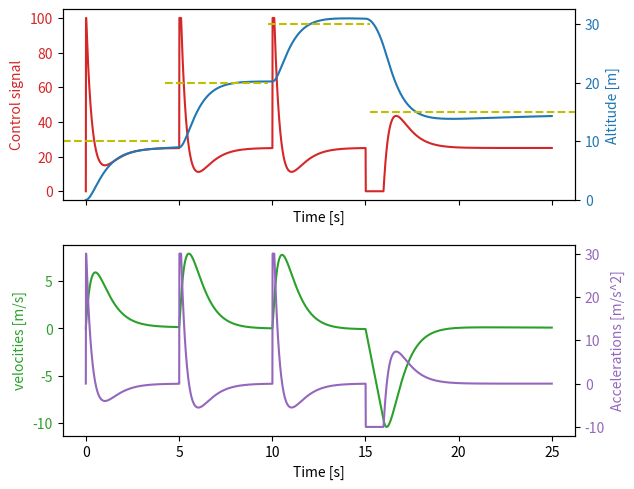

This figure's Python source:
import math, time, csv, json
from pathlib import Path
import matplotlib

# comment line below when only running this file.
# but when its used on the website it has to be there
# matplotlib.use('Agg')


import matplotlib.pyplot as plt

PLOT_FOLDER = Path("plots")
DATA_FOLDER = Path("data")

# DRONE
GRAVITY = 10  # m/s^2
DRONE_MASS = 1  # kg

CONTROL_SIGNAL_MAX = 100
MAX_ENGINE_FORCE = 40  # N
MAX_FLIGHT_ALTITUDE = 1000  # m

# TARGET_ALTITUDE = 10  # m

SAMPLING_PERIOD = 0.01  # s
SIMULATION_TIME = 1 * 25  # s

SIGNAL_AMPLIFICATION = 10  # regulates the proportional part
DOUBLING_TIME = 10  # s regulates integral part
LEAD_TIME = 1  # s  regulates differential part

TARGET_ALTITUDES = [(0, 10), (5, 20), (10, 30), (15, 15)]


def simulate_drone(max_engine_force, gravity, max_flight_altitude, drone_mass,
                   sampling_period, simulation_time,
                   signal_amplification, control_signal_max, target_altitudes_orig, doubling_time, lead_time):
    target_altitudes = target_altitudes_orig.copy()
    target_altitude = target_altitudes[0][1]
    target_altitudes.pop(0)

    time_elapsed = 0  # s
    current_altitude = 0  # m
    current_velocity = 0
    current_acceleration = 0
    difference = target_altitude - current_altitude  # m
    control_signal = 0

    base_force = (gravity * drone_mass) * 0.

    time_samples = [time_elapsed]
    altitudes = [current_altitude]
    altitude_differences = [difference]
    signals = [control_signal]
    velocities = [current_velocity]
    accelerations = [current_acceleration]

    while time_elapsed < simulation_time:
        if len(target_altitudes) > 0 and time_elapsed > target_altitudes[0][0]:
            target_altitude = target_altitudes[0][1]
            target_altitudes.pop(0)

        # PID CONTROLLER
        difference = target_altitude - current_altitude

        proportional_part = altitude_differences[-1]  # proporcjonalna
        integral_part = (sampling_period / doubling_time) * sum(altitude_differences)  # calkowanie
        differential_part = (lead_time / sampling_period) * (difference - altitude_differences[-1])  # rozniczkowanie
        # print(proportional_part, integral_part, differential_part)

        control_signal = signal_amplification * (proportional_part + integral_part + differential_part)

        control_signal = max(min(control_signal, control_signal_max), 0)

        #  a + (b - a) * t.
        lifting_force = base_force + max_engine_force * (control_signal / control_signal_max)

        # SYSTEM SIMULATION
        current_acceleration = (lifting_force / drone_mass) - gravity
        current_velocity = current_acceleration * sampling_period + velocities[-1]
        current_altitude = velocities[-1] * sampling_period + altitudes[-1]

        current_altitude = max(current_altitude, 0)
        if current_altitude == 0:
            current_velocity = max(current_velocity, 0)

        # print(control_signal, lifting_force, current_altitude, current_acceleration, current_velocity )

        # DATA RECORDING
        time_elapsed += sampling_period

        altitudes.append(current_altitude)
        time_samples.append(time_elapsed)
        altitude_differences.append(difference)
        signals.append(control_signal)
        velocities.append(current_velocity)
        accelerations.append(current_acceleration)

    # QUALITY INDICATORS
    # because the target altitude changes those are not really reflacting reality
    final_error = target_altitude - current_altitude
    overshoot = ((max(altitudes) - target_altitude) / target_altitude) * 100  # %

    threshold = target_altitude * 0.05
    lower_bound = target_altitude - threshold
    upper_bound = target_altitude + threshold

    regulation_time = time_elapsed
    for i, level in enumerate(reversed(altitudes)):
        if level >= upper_bound or level <= lower_bound:
            regulation_time = time_elapsed - (i * sampling_period)
            break

    integral_regulation_accuracy_indicator = sampling_period * sum([abs(x) for x in altitude_differences])
    integral_regulation_accuracy_indicator_2 = sampling_period * sum([x * x for x in altitude_differences])

    integral_regulatory_cost_indicator = sampling_period * sum([abs(x) for x in signals])
    integral_regulatory_cost_indicator_2 = sampling_period * sum([x * x for x in signals])

    result = {
        "target_altitudes": target_altitudes_orig,
        "altitudes": altitudes,
        "time_samples": time_samples,
        "signals": signals,
        "velocities": velocities,
        "accelerations": accelerations,
        "simulation_time": simulation_time,
        "quality_indicators": {
            "final_error": round(final_error, 5),
            "overshoot": round(overshoot, 1),
            "regulation_time": regulation_time,
            "Ie": round(integral_regulation_accuracy_indicator, 1),
            "Ie2": round(integral_regulation_accuracy_indicator_2, 1),
            "Iu": round(integral_regulatory_cost_indicator, 1),
            "Iu2": round(integral_regulatory_cost_indicator_2, 1)
        }}

    return result


def plot_save_water_levels(data, save_plot, plot_folder, data_folder):
    fig, (ax1, ax2_1) = plt.subplots(2, 1, sharex=True)

    color = 'tab:red'
    ax1.set_ylabel("Control signal", color=color)
    ax1.set_xlabel("Time [s]")

    ax1.plot(data["time_samples"], data["signals"], color=color)
    ax1.tick_params(axis='y', labelcolor=color)


    ax2 = ax1.twinx()  # instantiate a second axes that shares the same x-axis

    color = 'tab:blue'
    ax2.set_ylabel("Altitude [m]", color=color)
    ax2.plot(data["time_samples"], data["altitudes"], color=color)
    ax2.tick_params(axis='y', labelcolor=color)
    ax2.set_ylim(bottom=0)

    for (alt_time, altitude), (next_alt_time, next_altitude) in zip(data["target_altitudes"],
                                                                    data["target_altitudes"][1:]):
        begin = alt_time / data["simulation_time"]
        end = next_alt_time / data["simulation_time"]
        ax2.axhline(y=altitude, xmin=begin, xmax=end, color='y', linestyle='--')

    alt_time = data["target_altitudes"][-1][0]
    begin = alt_time / data["simulation_time"]
    ax2.axhline(y=data["target_altitudes"][-1][1], xmin=begin, xmax=1, color='y', linestyle='--')

    fig.tight_layout()  # otherwise the right y-label is slightly clipped
    color = 'tab:green'
    ax2_1.set_ylabel("velocities [m/s]", color=color)
    ax2_1.set_xlabel("Time [s]")

    ax2_1.plot(data["time_samples"], data["velocities"], color=color)
    ax2_1.tick_params(axis='y', labelcolor=color)

    ax2_2 = ax2_1.twinx()  # instantiate a second axes that shares the same x-axis

    # ax2_2.axhline(y=9.807, color='y', linestyle='--')
    color = 'tab:purple'
    ax2_2.set_ylabel("Accelerations [m/s^2]", color=color)
    ax2_2.plot(data["time_samples"], data["accelerations"], color=color)
    ax2_2.tick_params(axis='y', labelcolor=color)

    if save_plot:

        timestamp = round(time.time())

        plot_filename = f"drone_plot-{timestamp}.png"
        fig.savefig(plot_folder / plot_filename)

        data_filename = f"altitudes-{timestamp}.json"
        with open(data_folder / data_filename, 'w') as fp:
            json.dump(data, fp)

        return plot_filename
    else:
        plt.show()


if __name__ == '__main__':
    results = simulate_drone(MAX_ENGINE_FORCE, GRAVITY, MAX_FLIGHT_ALTITUDE, DRONE_MASS,
                             SAMPLING_PERIOD, SIMULATION_TIME,
                             SIGNAL_AMPLIFICATION, CONTROL_SIGNAL_MAX, TARGET_ALTITUDES, DOUBLING_TIME, LEAD_TIME)

    plot_save_water_levels(results, False, PLOT_FOLDER, DATA_FOLDER)
